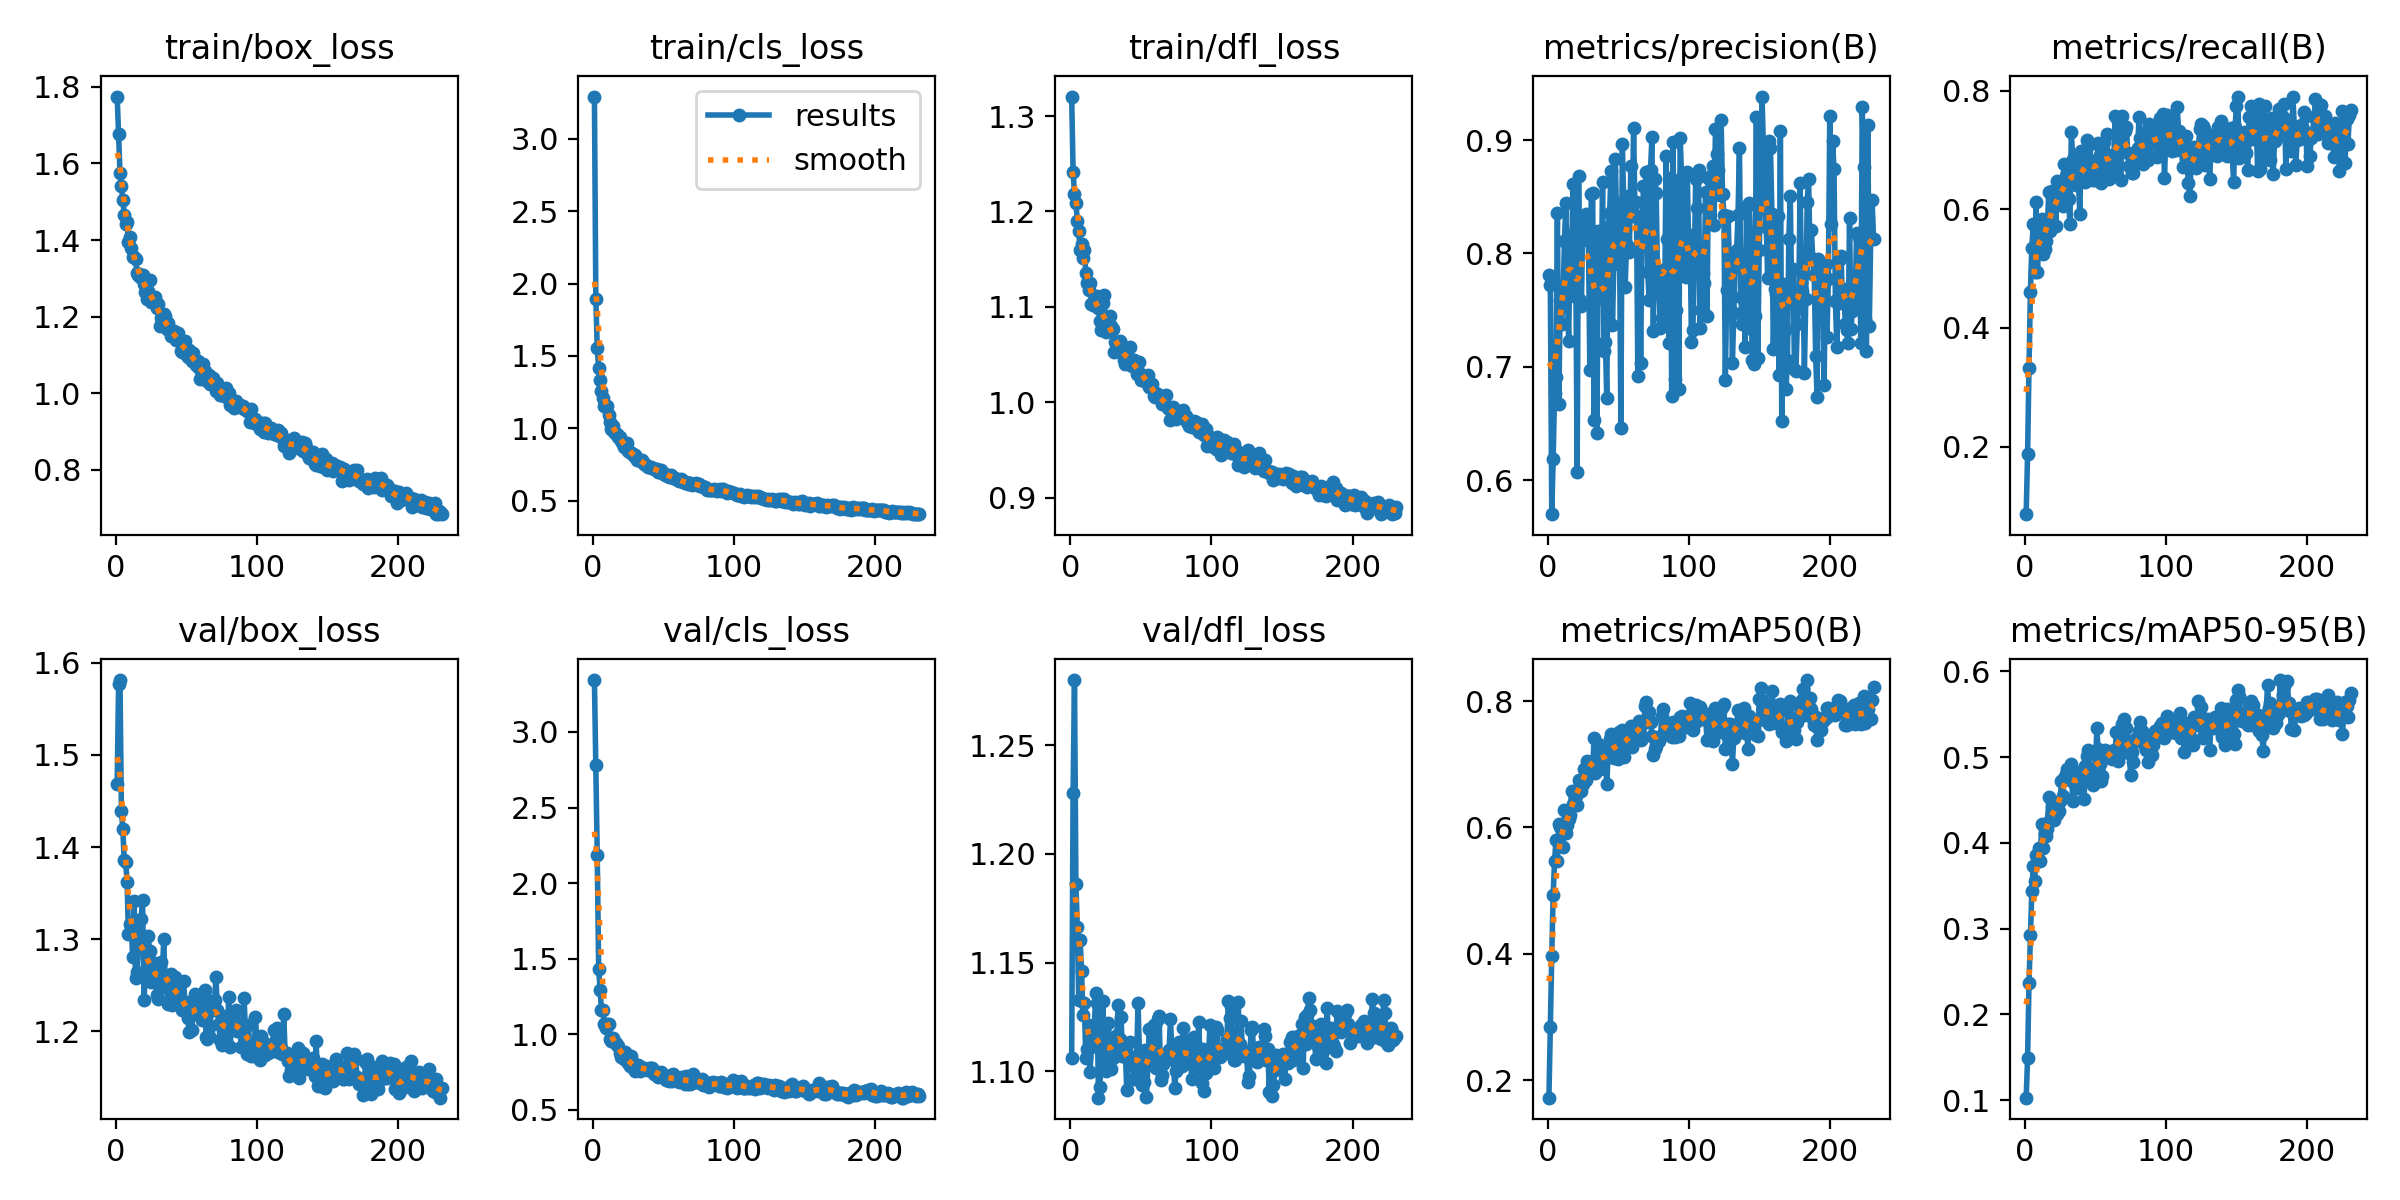

The file beside this chart, header and first rows:
epoch, train/box_loss, train/cls_loss, train/dfl_loss, metrics/precision(B), metrics/recall(B), metrics/mAP50(B), metrics/mAP50-95(B), val/box_loss, val/cls_loss, val/dfl_loss, lr/pg0, lr/pg1, lr/pg2
1, 1.774, 3.292, 1.32, 0.7814, 0.08613, 0.1721, 0.1028, 1.469, 3.344, 1.106, 0.0002727, 0.0002727, 0.0002727
2, 1.675, 1.896, 1.242, 0.7726, 0.1876, 0.2841, 0.1487, 1.577, 2.78, 1.228, 0.0005534, 0.0005534, 0.0005534
3, 1.576, 1.555, 1.219, 0.5699, 0.333, 0.3965, 0.2363, 1.581, 2.187, 1.28, 0.000833, 0.000833, 0.000833
4, 1.541, 1.417, 1.209, 0.6185, 0.4608, 0.4936, 0.2922, 1.439, 1.434, 1.186, 0.0009036, 0.0009036, 0.0009036
5, 1.506, 1.332, 1.19, 0.6767, 0.5352, 0.5473, 0.344, 1.419, 1.294, 1.166, 0.0009018, 0.0009018, 0.0009018
6, 1.466, 1.259, 1.179, 0.6905, 0.575, 0.5805, 0.3725, 1.386, 1.157, 1.133, 0.0009, 0.0009, 0.0009
7, 1.441, 1.207, 1.16, 0.8354, 0.4938, 0.5473, 0.3556, 1.384, 1.157, 1.161, 0.0008982, 0.0008982, 0.0008982
8, 1.448, 1.155, 1.166, 0.6672, 0.6123, 0.6055, 0.386, 1.362, 1.067, 1.146, 0.0008964, 0.0008964, 0.0008964
9, 1.395, 1.145, 1.151, 0.7588, 0.4949, 0.6014, 0.385, 1.306, 1.038, 1.126, 0.0008946, 0.0008946, 0.0008946
10, 1.408, 1.151, 1.159, 0.7376, 0.5591, 0.5974, 0.3939, 1.316, 1.067, 1.131, 0.0008928, 0.0008928, 0.0008928
11, 1.38, 1.089, 1.136, 0.7609, 0.5438, 0.5687, 0.3791, 1.314, 1.065, 1.106, 0.000891, 0.000891, 0.000891
12, 1.356, 1.044, 1.125, 0.8108, 0.5835, 0.6285, 0.4225, 1.28, 0.9651, 1.111, 0.0008892, 0.0008892, 0.0008892
13, 1.356, 0.9968, 1.118, 0.8446, 0.524, 0.5914, 0.3942, 1.341, 0.9576, 1.121, 0.0008874, 0.0008874, 0.0008874
14, 1.349, 1.014, 1.125, 0.7633, 0.5323, 0.6038, 0.4101, 1.258, 0.9741, 1.1, 0.0008856, 0.0008856, 0.0008856
15, 1.314, 0.9753, 1.103, 0.7231, 0.5471, 0.6129, 0.4076, 1.264, 0.9497, 1.111, 0.0008838, 0.0008838, 0.0008838
16, 1.308, 0.9629, 1.102, 0.8163, 0.5698, 0.6199, 0.4158, 1.297, 0.9437, 1.115, 0.000882, 0.000882, 0.000882
17, 1.303, 0.961, 1.105, 0.7917, 0.6291, 0.658, 0.4534, 1.306, 0.9275, 1.119, 0.0008802, 0.0008802, 0.0008802
18, 1.31, 0.9407, 1.11, 0.8613, 0.5637, 0.6369, 0.4261, 1.322, 0.9222, 1.136, 0.0008784, 0.0008784, 0.0008784
19, 1.309, 0.9412, 1.111, 0.7623, 0.6303, 0.6541, 0.4351, 1.343, 0.8739, 1.131, 0.0008766, 0.0008766, 0.0008766
20, 1.286, 0.9096, 1.099, 0.7993, 0.5722, 0.6506, 0.437, 1.233, 0.8476, 1.088, 0.0008748, 0.0008748, 0.0008748
21, 1.264, 0.8923, 1.086, 0.6071, 0.6241, 0.6353, 0.4261, 1.264, 0.8758, 1.093, 0.000873, 0.000873, 0.000873
22, 1.247, 0.8706, 1.076, 0.8685, 0.571, 0.6751, 0.4455, 1.264, 0.8384, 1.113, 0.0008712, 0.0008712, 0.0008712
23, 1.266, 0.8885, 1.104, 0.7589, 0.6475, 0.6688, 0.4332, 1.303, 0.8804, 1.133, 0.0008694, 0.0008694, 0.0008694
24, 1.294, 0.8964, 1.113, 0.7536, 0.6384, 0.657, 0.437, 1.287, 0.8429, 1.115, 0.0008676, 0.0008676, 0.0008676
25, 1.238, 0.8405, 1.073, 0.8302, 0.6162, 0.6693, 0.4487, 1.254, 0.8065, 1.1, 0.0008658, 0.0008658, 0.0008658
26, 1.249, 0.8378, 1.079, 0.825, 0.6209, 0.6932, 0.4717, 1.275, 0.7864, 1.103, 0.000864, 0.000864, 0.000864
27, 1.242, 0.826, 1.077, 0.8346, 0.6055, 0.676, 0.4548, 1.268, 0.8529, 1.122, 0.0008622, 0.0008622, 0.0008622
28, 1.251, 0.8192, 1.091, 0.8116, 0.6755, 0.7054, 0.4762, 1.265, 0.7789, 1.113, 0.0008604, 0.0008604, 0.0008604
29, 1.223, 0.8111, 1.08, 0.8129, 0.6563, 0.6998, 0.48, 1.239, 0.7825, 1.101, 0.0008586, 0.0008586, 0.0008586
30, 1.233, 0.8139, 1.076, 0.6972, 0.6624, 0.7021, 0.4867, 1.235, 0.757, 1.106, 0.0008568, 0.0008568, 0.0008568
31, 1.176, 0.7789, 1.053, 0.8521, 0.6181, 0.686, 0.4768, 1.268, 0.7939, 1.115, 0.000855, 0.000855, 0.000855
32, 1.196, 0.7819, 1.063, 0.8537, 0.5751, 0.6922, 0.4731, 1.275, 0.7977, 1.109, 0.0008532, 0.0008532, 0.0008532
33, 1.186, 0.7806, 1.054, 0.6527, 0.7297, 0.7417, 0.4915, 1.262, 0.7531, 1.117, 0.0008514, 0.0008514, 0.0008514
34, 1.207, 0.7725, 1.063, 0.8046, 0.6852, 0.6861, 0.4489, 1.3, 0.7841, 1.13, 0.0008496, 0.0008496, 0.0008496
35, 1.202, 0.7807, 1.064, 0.6413, 0.6648, 0.705, 0.4696, 1.248, 0.7618, 1.115, 0.0008478, 0.0008478, 0.0008478
36, 1.169, 0.7534, 1.061, 0.8203, 0.6411, 0.7314, 0.4827, 1.258, 0.7731, 1.125, 0.000846, 0.000846, 0.000846
37, 1.183, 0.7507, 1.051, 0.8033, 0.6474, 0.6922, 0.464, 1.229, 0.7717, 1.107, 0.0008442, 0.0008442, 0.0008442
38, 1.166, 0.7387, 1.044, 0.7603, 0.6494, 0.7052, 0.4768, 1.259, 0.7647, 1.107, 0.0008424, 0.0008424, 0.0008424
39, 1.15, 0.7336, 1.04, 0.8635, 0.592, 0.7172, 0.4724, 1.262, 0.7707, 1.11, 0.0008406, 0.0008406, 0.0008406
40, 1.156, 0.7334, 1.049, 0.714, 0.6986, 0.7252, 0.4799, 1.229, 0.7734, 1.092, 0.0008388, 0.0008388, 0.0008388
41, 1.163, 0.7293, 1.048, 0.7221, 0.6784, 0.7101, 0.4753, 1.248, 0.774, 1.106, 0.000837, 0.000837, 0.000837
42, 1.159, 0.7275, 1.058, 0.6722, 0.6705, 0.6693, 0.4515, 1.259, 0.7781, 1.114, 0.0008352, 0.0008352, 0.0008352
43, 1.139, 0.7174, 1.039, 0.8236, 0.6464, 0.7186, 0.4899, 1.244, 0.7385, 1.105, 0.0008334, 0.0008334, 0.0008334
44, 1.158, 0.7165, 1.038, 0.8357, 0.7175, 0.7406, 0.5012, 1.234, 0.737, 1.106, 0.0008316, 0.0008316, 0.0008316
45, 1.139, 0.7201, 1.044, 0.8729, 0.6645, 0.7485, 0.5077, 1.238, 0.7484, 1.096, 0.0008298, 0.0008298, 0.0008298
46, 1.11, 0.6995, 1.041, 0.7366, 0.7103, 0.7264, 0.4869, 1.232, 0.719, 1.097, 0.000828, 0.000828, 0.000828
47, 1.107, 0.7006, 1.029, 0.7904, 0.6697, 0.7098, 0.4862, 1.223, 0.7382, 1.104, 0.0008262, 0.0008262, 0.0008262
48, 1.134, 0.7112, 1.033, 0.8838, 0.6493, 0.7272, 0.4674, 1.255, 0.7481, 1.131, 0.0008244, 0.0008244, 0.0008244
49, 1.137, 0.7004, 1.043, 0.8309, 0.6544, 0.7306, 0.4697, 1.231, 0.7299, 1.109, 0.0008226, 0.0008226, 0.0008226
50, 1.103, 0.6824, 1.024, 0.7933, 0.6495, 0.7079, 0.4779, 1.232, 0.732, 1.095, 0.0008208, 0.0008208, 0.0008208
51, 1.095, 0.6789, 1.029, 0.8157, 0.6836, 0.7508, 0.5337, 1.215, 0.7158, 1.094, 0.000819, 0.000819, 0.000819
52, 1.112, 0.6777, 1.026, 0.6459, 0.7116, 0.7391, 0.5095, 1.199, 0.6984, 1.095, 0.0008172, 0.0008172, 0.0008172
53, 1.105, 0.6735, 1.024, 0.8966, 0.6914, 0.7537, 0.4917, 1.222, 0.6975, 1.11, 0.0008154, 0.0008154, 0.0008154
54, 1.085, 0.6661, 1.021, 0.846, 0.6451, 0.7113, 0.4719, 1.201, 0.6913, 1.088, 0.0008136, 0.0008136, 0.0008136
55, 1.106, 0.675, 1.028, 0.7707, 0.6525, 0.7286, 0.4774, 1.233, 0.728, 1.103, 0.0008118, 0.0008118, 0.0008118
56, 1.085, 0.6636, 1.016, 0.8077, 0.7131, 0.7356, 0.4995, 1.24, 0.6925, 1.12, 0.00081, 0.00081, 0.00081
57, 1.075, 0.6562, 1.017, 0.8505, 0.6891, 0.7375, 0.5085, 1.219, 0.7372, 1.106, 0.0008082, 0.0008082, 0.0008082
58, 1.085, 0.6567, 1.02, 0.8016, 0.7272, 0.7552, 0.5036, 1.22, 0.6933, 1.107, 0.0008064, 0.0008064, 0.0008064
59, 1.065, 0.6471, 1.006, 0.8776, 0.6764, 0.7608, 0.5057, 1.224, 0.7135, 1.121, 0.0008046, 0.0008046, 0.0008046
60, 1.038, 0.6451, 1.005, 0.8328, 0.6513, 0.7278, 0.5014, 1.238, 0.7128, 1.121, 0.0008028, 0.0008028, 0.0008028
... 171 more rows
